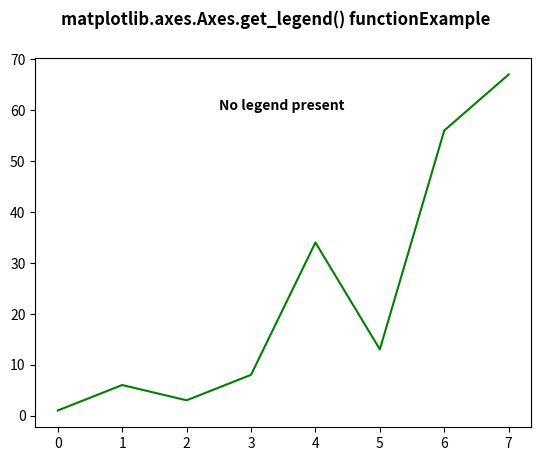

Recreate this plot in Python.
# Implementation of matplotlib function
import matplotlib.pyplot as plt
import numpy as np

fig, ax = plt.subplots()
ax.plot([1, 6, 3, 8, 34, 13, 56, 67], color="green")

x = ax.get_legend()
text = "Legend is present"
if x == None:
    text = "No legend present"

ax.text(2.5, 60, text, fontweight="bold")
fig.suptitle('matplotlib.axes.Axes.get_legend() function\
Example\n', fontweight="bold")
fig.canvas.draw()
plt.show()
